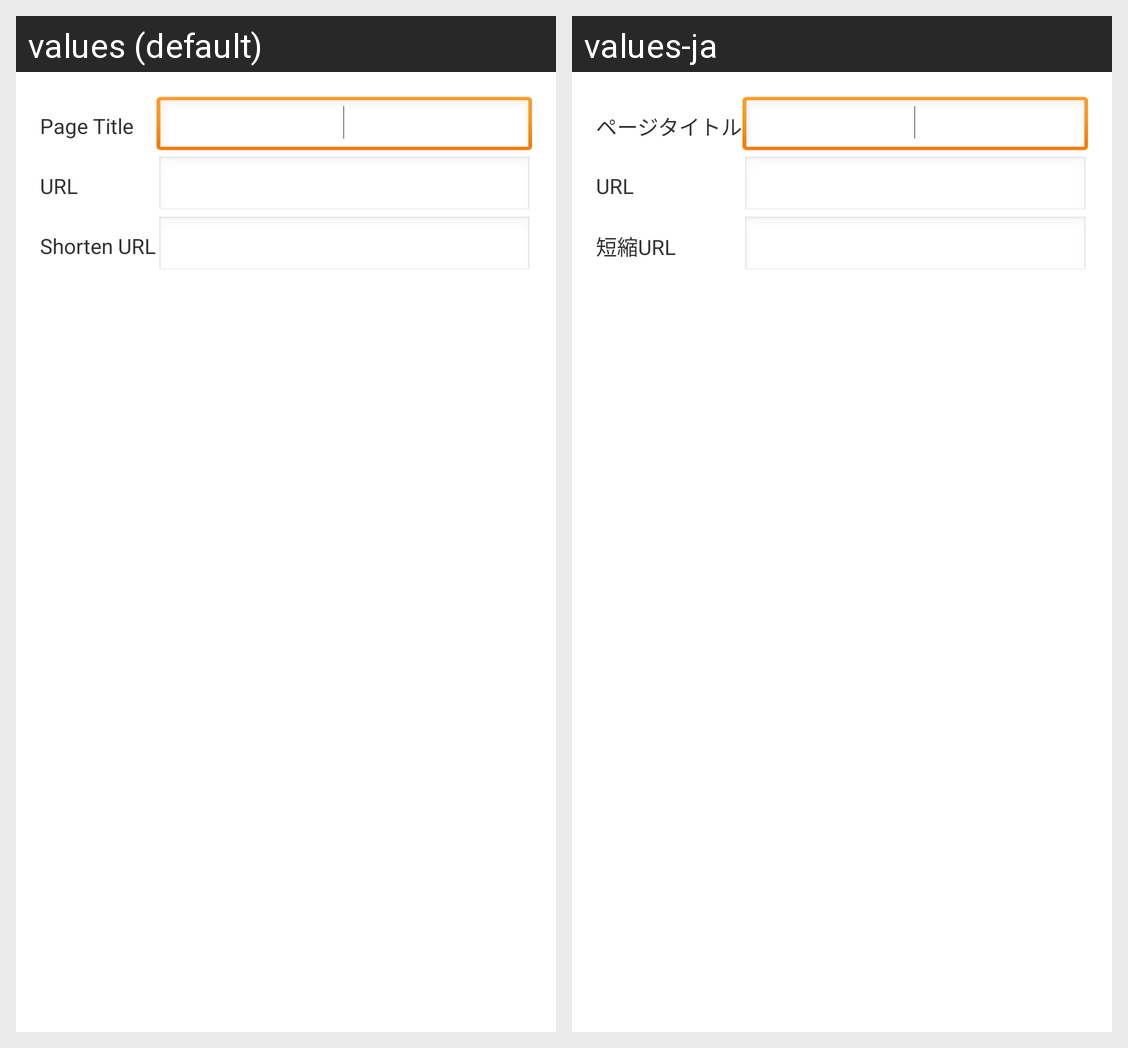

The same Android screen rendered under two of its app's locales, left to right. List the strings drawn on it with the default value and each locale's translation.
Android screen res/layout/page_info.xml rendered under 2 locales, left to right: values (default), values-ja. Device: Nexus 5 (rendered at 1080×1920; each locale shown at half size, 540×960, under a caption strip naming it); theme AppTheme.
Strings drawn on this screen, with the default value and each locale's value (text and hints the layout hard-codes, and strings that could not be matched under every locale, appear in the picture but are not listed):

page_title
  values: Page Title
  values-ja: ページタイトル

url
  values: URL
  values-ja: URL

shorten_url
  values: Shorten URL
  values-ja: 短縮URL
